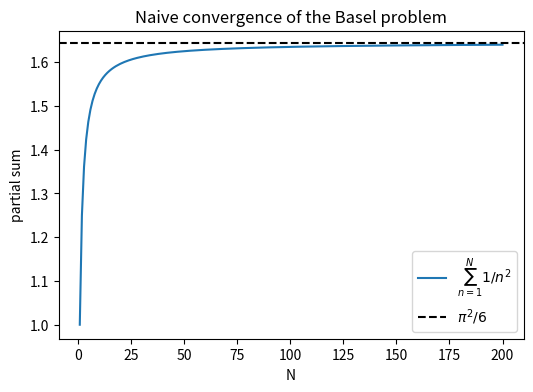

This figure's Python source:
import math

terms = 200
partial_sums = []
total = 0.0

for n in range(1, terms + 1):
    total += 1.0 / (n * n)
    partial_sums.append(total)

target = math.pi**2 / 6.0

print(f"S_{terms} = {partial_sums[-1]:.12f}")
print(f"pi^2 / 6 = {target:.12f}")
print(f"error    = {target - partial_sums[-1]:.12e}")

import matplotlib.pyplot as plt

fig, ax = plt.subplots(figsize=(6, 4))
ax.plot(range(1, terms + 1), partial_sums, label=r"$\sum_{n=1}^{N} 1/n^2$")
ax.axhline(target, color="black", linestyle="--", label=r"$\pi^2 / 6$")
ax.set_xlabel("N")
ax.set_ylabel("partial sum")
ax.set_title("Naive convergence of the Basel problem")
ax.legend()
plt.show()
